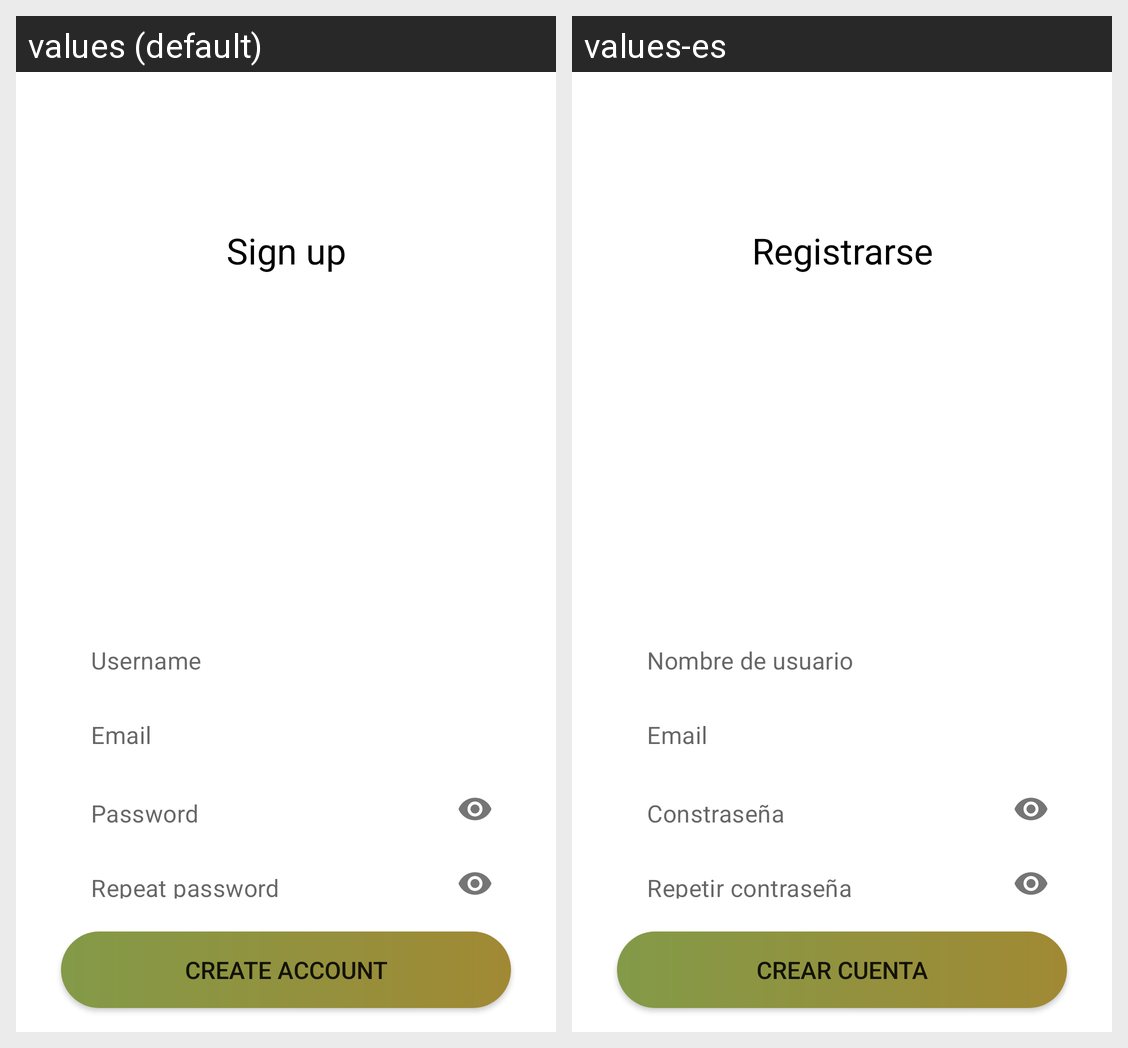

This grid shows one Android layout under two languages. Give, for every string resource on the screen, its name, the default text and each shown locale's text.
Android screen res/layout/activity_registration.xml rendered under 2 locales, left to right: values (default), values-es. Device: Nexus 5 (rendered at 1080×1920; each locale shown at half size, 540×960, under a caption strip naming it); theme AppTheme.
Strings drawn on this screen, with the default value and each locale's value (text and hints the layout hard-codes, and strings that could not be matched under every locale, appear in the picture but are not listed):

signUp
  values: Sign up
  values-es: Registrarse

username
  values: Username
  values-es: Nombre de usuario

email
  values: Email
  values-es: Email

password
  values: Password
  values-es: Constraseña

repeatPassword
  values: Repeat password
  values-es: Repetir contraseña

createAccount
  values: Create account
  values-es: Crear cuenta
